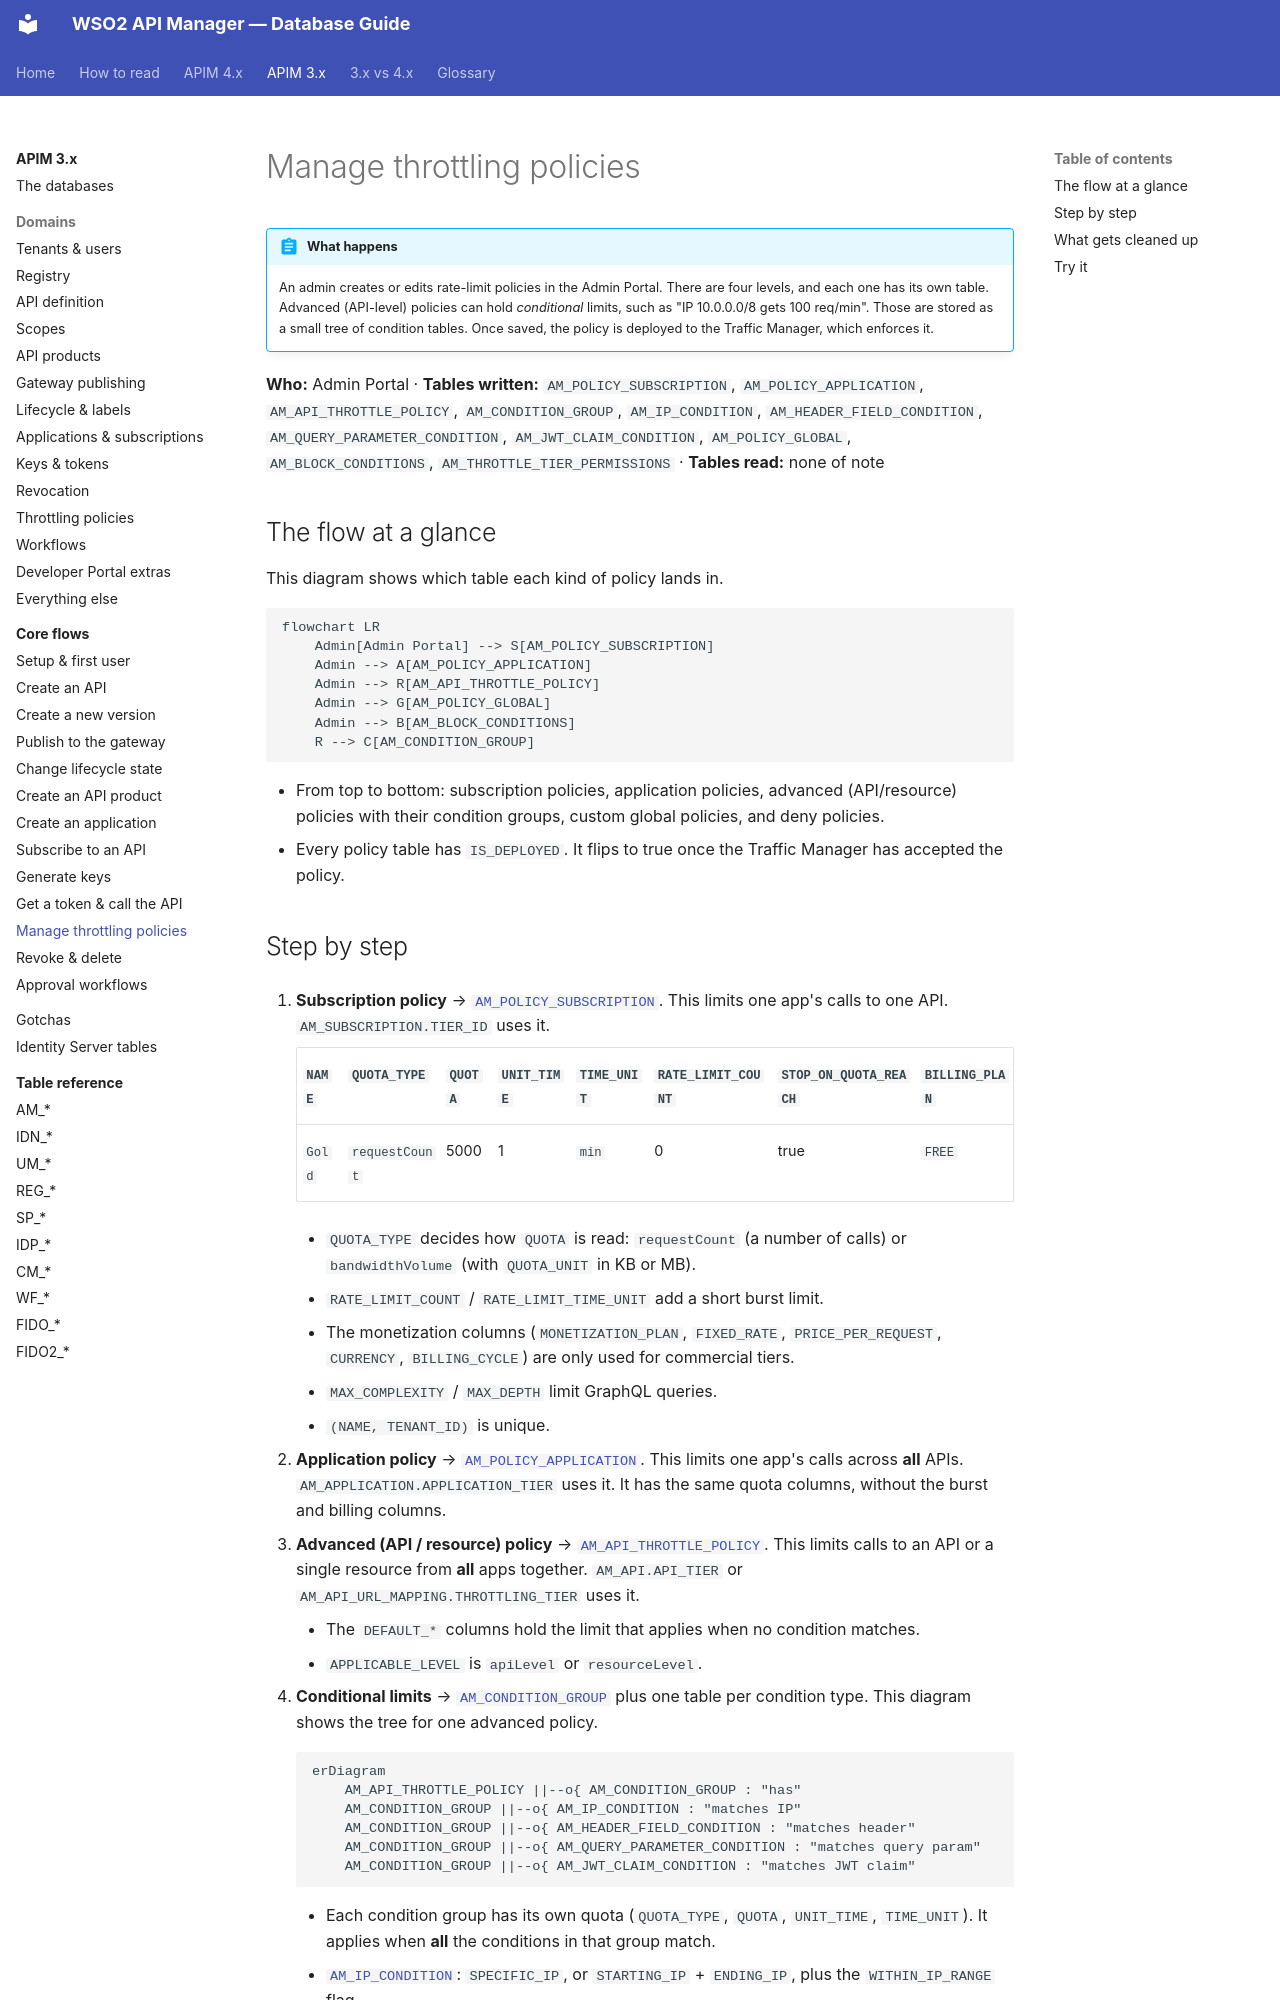

repository: SaviNimz/apim-db-docs · page: apim-3/flows/11-throttling-policies/index.html · generator: mkdocs

# Manage throttling policies

!!! abstract "What happens"
    An admin creates or edits rate-limit policies in the Admin Portal. There are four levels, and each one has its own table. Advanced (API-level) policies can hold *conditional* limits, such as "IP 10.0.0.0/8 gets 100 req/min". Those are stored as a small tree of condition tables. Once saved, the policy is deployed to the Traffic Manager, which enforces it.

**Who:** Admin Portal · **Tables written:** `AM_POLICY_SUBSCRIPTION`, `AM_POLICY_APPLICATION`, `AM_API_THROTTLE_POLICY`, `AM_CONDITION_GROUP`, `AM_IP_CONDITION`, `AM_HEADER_FIELD_CONDITION`, `AM_QUERY_PARAMETER_CONDITION`, `AM_JWT_CLAIM_CONDITION`, `AM_POLICY_GLOBAL`, `AM_BLOCK_CONDITIONS`, `AM_THROTTLE_TIER_PERMISSIONS` · **Tables read:** none of note

## The flow at a glance

This diagram shows which table each kind of policy lands in.

```mermaid
flowchart LR
    Admin[Admin Portal] --> S[AM_POLICY_SUBSCRIPTION]
    Admin --> A[AM_POLICY_APPLICATION]
    Admin --> R[AM_API_THROTTLE_POLICY]
    Admin --> G[AM_POLICY_GLOBAL]
    Admin --> B[AM_BLOCK_CONDITIONS]
    R --> C[AM_CONDITION_GROUP]
```

- From top to bottom: subscription policies, application policies, advanced (API/resource) policies with their condition groups, custom global policies, and deny policies.
- Every policy table has `IS_DEPLOYED`. It flips to true once the Traffic Manager has accepted the policy.
